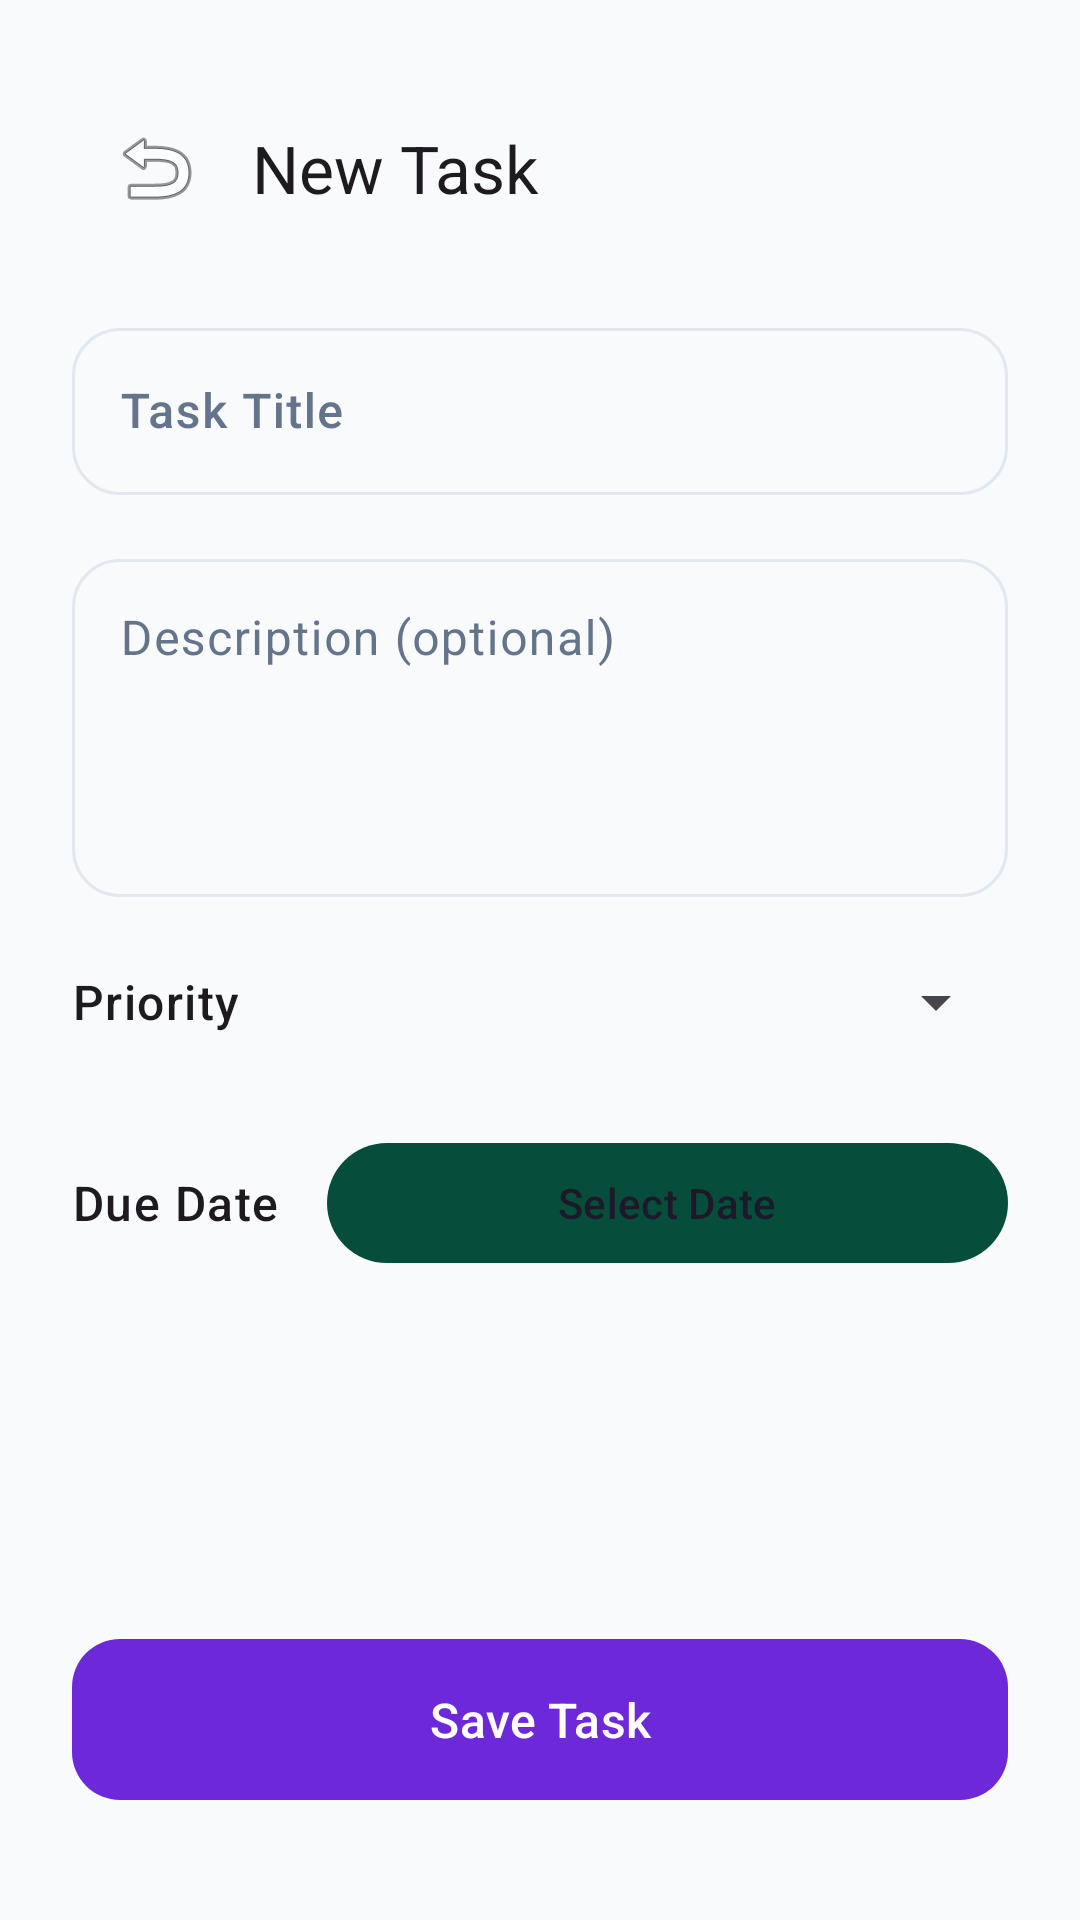

Layout XML and referenced resources for this Android screen:
<!-- AndroidManifest.xml: application theme Theme.SmartStudyAssistant -->
<!-- res/layout/fragment_task_detail.xml -->
<?xml version="1.0" encoding="utf-8"?>
<androidx.constraintlayout.widget.ConstraintLayout xmlns:android="http://schemas.android.com/apk/res/android"
    xmlns:app="http://schemas.android.com/apk/res-auto"
    xmlns:tools="http://schemas.android.com/tools"
    android:layout_width="match_parent"
    android:layout_height="match_parent"
    android:background="?android:attr/colorBackground"
    android:padding="24dp"
    tools:context=".presentation.task.TaskDetailFragment">

    <com.google.android.material.appbar.MaterialToolbar
        android:id="@+id/toolbar"
        android:layout_width="0dp"
        android:layout_height="wrap_content"
        app:navigationIcon="@android:drawable/ic_menu_revert"
        app:layout_constraintEnd_toEndOf="parent"
        app:layout_constraintStart_toStartOf="parent"
        app:layout_constraintTop_toTopOf="parent"
        app:title="New Task" />

    <com.google.android.material.textfield.TextInputLayout
        android:id="@+id/tilTitle"
        style="@style/Widget.Material3.TextInputLayout.OutlinedBox"
        android:layout_width="0dp"
        android:layout_height="wrap_content"
        android:layout_marginTop="16dp"
        android:hint="Task Title"
        app:boxCornerRadiusBottomEnd="16dp"
        app:boxCornerRadiusBottomStart="16dp"
        app:boxCornerRadiusTopEnd="16dp"
        app:boxCornerRadiusTopStart="16dp"
        app:layout_constraintEnd_toEndOf="parent"
        app:layout_constraintStart_toStartOf="parent"
        app:layout_constraintTop_toBottomOf="@id/toolbar">

        <com.google.android.material.textfield.TextInputEditText
            android:id="@+id/etTitle"
            android:layout_width="match_parent"
            android:layout_height="wrap_content"
            android:inputType="textCapSentences"
            android:textAppearance="@style/TextAppearance.SmartStudy.BodyBold" />
    </com.google.android.material.textfield.TextInputLayout>

    <com.google.android.material.textfield.TextInputLayout
        android:id="@+id/tilDescription"
        style="@style/Widget.Material3.TextInputLayout.OutlinedBox"
        android:layout_width="0dp"
        android:layout_height="wrap_content"
        android:layout_marginTop="16dp"
        android:hint="Description (optional)"
        app:boxCornerRadiusBottomEnd="16dp"
        app:boxCornerRadiusBottomStart="16dp"
        app:boxCornerRadiusTopEnd="16dp"
        app:boxCornerRadiusTopStart="16dp"
        app:layout_constraintEnd_toEndOf="parent"
        app:layout_constraintStart_toStartOf="parent"
        app:layout_constraintTop_toBottomOf="@id/tilTitle">

        <com.google.android.material.textfield.TextInputEditText
            android:id="@+id/etDescription"
            android:layout_width="match_parent"
            android:layout_height="wrap_content"
            android:gravity="top|start"
            android:inputType="textMultiLine"
            android:lines="4"
            android:textAppearance="@style/TextAppearance.SmartStudy.Body" />
    </com.google.android.material.textfield.TextInputLayout>

    
    <TextView
        android:id="@+id/tvPriorityLabel"
        android:layout_width="wrap_content"
        android:layout_height="wrap_content"
        android:layout_marginTop="24dp"
        android:text="Priority"
        android:textAppearance="@style/TextAppearance.SmartStudy.BodyBold"
        app:layout_constraintStart_toStartOf="parent"
        app:layout_constraintTop_toBottomOf="@id/tilDescription" />

    <Spinner
        android:id="@+id/spinnerPriority"
        android:layout_width="0dp"
        android:layout_height="48dp"
        android:layout_marginStart="16dp"
        app:layout_constraintBottom_toBottomOf="@id/tvPriorityLabel"
        app:layout_constraintEnd_toEndOf="parent"
        app:layout_constraintStart_toEndOf="@id/tvPriorityLabel"
        app:layout_constraintTop_toTopOf="@id/tvPriorityLabel" />

    
    <TextView
        android:id="@+id/tvDateLabel"
        android:layout_width="wrap_content"
        android:layout_height="wrap_content"
        android:layout_marginTop="32dp"
        android:text="Due Date"
        android:textAppearance="@style/TextAppearance.SmartStudy.BodyBold"
        app:layout_constraintStart_toStartOf="parent"
        app:layout_constraintTop_toBottomOf="@id/spinnerPriority" />

    <com.google.android.material.button.MaterialButton
        android:id="@+id/btnPickDate"
        style="@style/Widget.Material3.Button.TonalButton"
        android:layout_width="0dp"
        android:layout_height="wrap_content"
        android:layout_marginStart="16dp"
        android:text="Select Date"
        app:layout_constraintBottom_toBottomOf="@id/tvDateLabel"
        app:layout_constraintEnd_toEndOf="parent"
        app:layout_constraintStart_toEndOf="@id/tvDateLabel"
        app:layout_constraintTop_toTopOf="@id/tvDateLabel" />

    <com.google.android.material.button.MaterialButton
        android:id="@+id/btnSave"
        style="@style/Widget.SmartStudy.Button.Primary"
        android:layout_width="0dp"
        android:layout_height="wrap_content"
        android:layout_marginBottom="16dp"
        android:text="Save Task"
        app:layout_constraintBottom_toBottomOf="parent"
        app:layout_constraintEnd_toEndOf="parent"
        app:layout_constraintStart_toStartOf="parent" />

</androidx.constraintlayout.widget.ConstraintLayout>
<!-- resources referenced by this layout -->
<resources>
  <style name="TextAppearance.SmartStudy.Body" parent="TextAppearance.Material3.BodyLarge">
          <item name="fontFamily">sans-serif</item>
          <item name="android:textSize">16sp</item>
      </style>
  <style name="TextAppearance.SmartStudy.BodyBold" parent="TextAppearance.Material3.BodyLarge">
          <item name="fontFamily">sans-serif-medium</item>
          <item name="android:textSize">16sp</item>
      </style>
  <style name="Widget.SmartStudy.Button.Primary" parent="Widget.Material3.Button">
          <item name="fontFamily">sans-serif-medium</item>
          <item name="android:textSize">16sp</item>
          <item name="cornerRadius">16dp</item>
          <item name="android:insetTop">0dp</item>
          <item name="android:insetBottom">0dp</item>
          <item name="android:paddingTop">16dp</item>
          <item name="android:paddingBottom">16dp</item>
      </style>
  <style name="Theme.SmartStudyAssistant" parent="Base.Theme.SmartStudyAssistant" />
  <style name="Base.Theme.SmartStudyAssistant" parent="Theme.Material3.DayNight.NoActionBar">
          
          <item name="colorPrimary">@color/accent_primary</item>
          <item name="colorPrimaryContainer">@color/accent_primary_light</item>
          <item name="colorOnPrimary">@color/white</item>
          
          <item name="colorSecondary">@color/accent_success</item>
          <item name="colorSecondaryContainer">@color/accent_success_bg</item>
          
          <item name="colorError">@color/accent_urgent</item>
  
          <item name="android:colorBackground">@color/bg_light</item>
          <item name="colorSurface">@color/surface_light</item>
          <item name="colorSurfaceVariant">@color/surface_elevated_light</item>
          <item name="colorOnBackground">@color/text_primary_light</item>
          <item name="colorOnSurface">@color/text_primary_light</item>
          <item name="colorOnSurfaceVariant">@color/text_secondary_light</item>
          <item name="colorOutline">@color/border_light</item>
          
          <item name="android:statusBarColor">@color/transparent</item>
          <item name="android:windowLightStatusBar">true</item>
      </style>
  <color name="accent_primary">#6D28D9</color>
  <color name="accent_primary_light">#8B5CF6</color>
  <color name="white">#FFFFFFFF</color>
  <color name="accent_success">#10B981</color>
  <color name="accent_success_bg">#064E3B</color>
  <color name="accent_urgent">#EF4444</color>
  <color name="bg_light">#F8FAFC</color>
  <color name="surface_light">#FFFFFF</color>
  <color name="surface_elevated_light">#F1F5F9</color>
  <color name="text_primary_light">#0F172A</color>
  <color name="text_secondary_light">#64748B</color>
  <color name="border_light">#E2E8F0</color>
  <color name="transparent">#00000000</color>
</resources>
